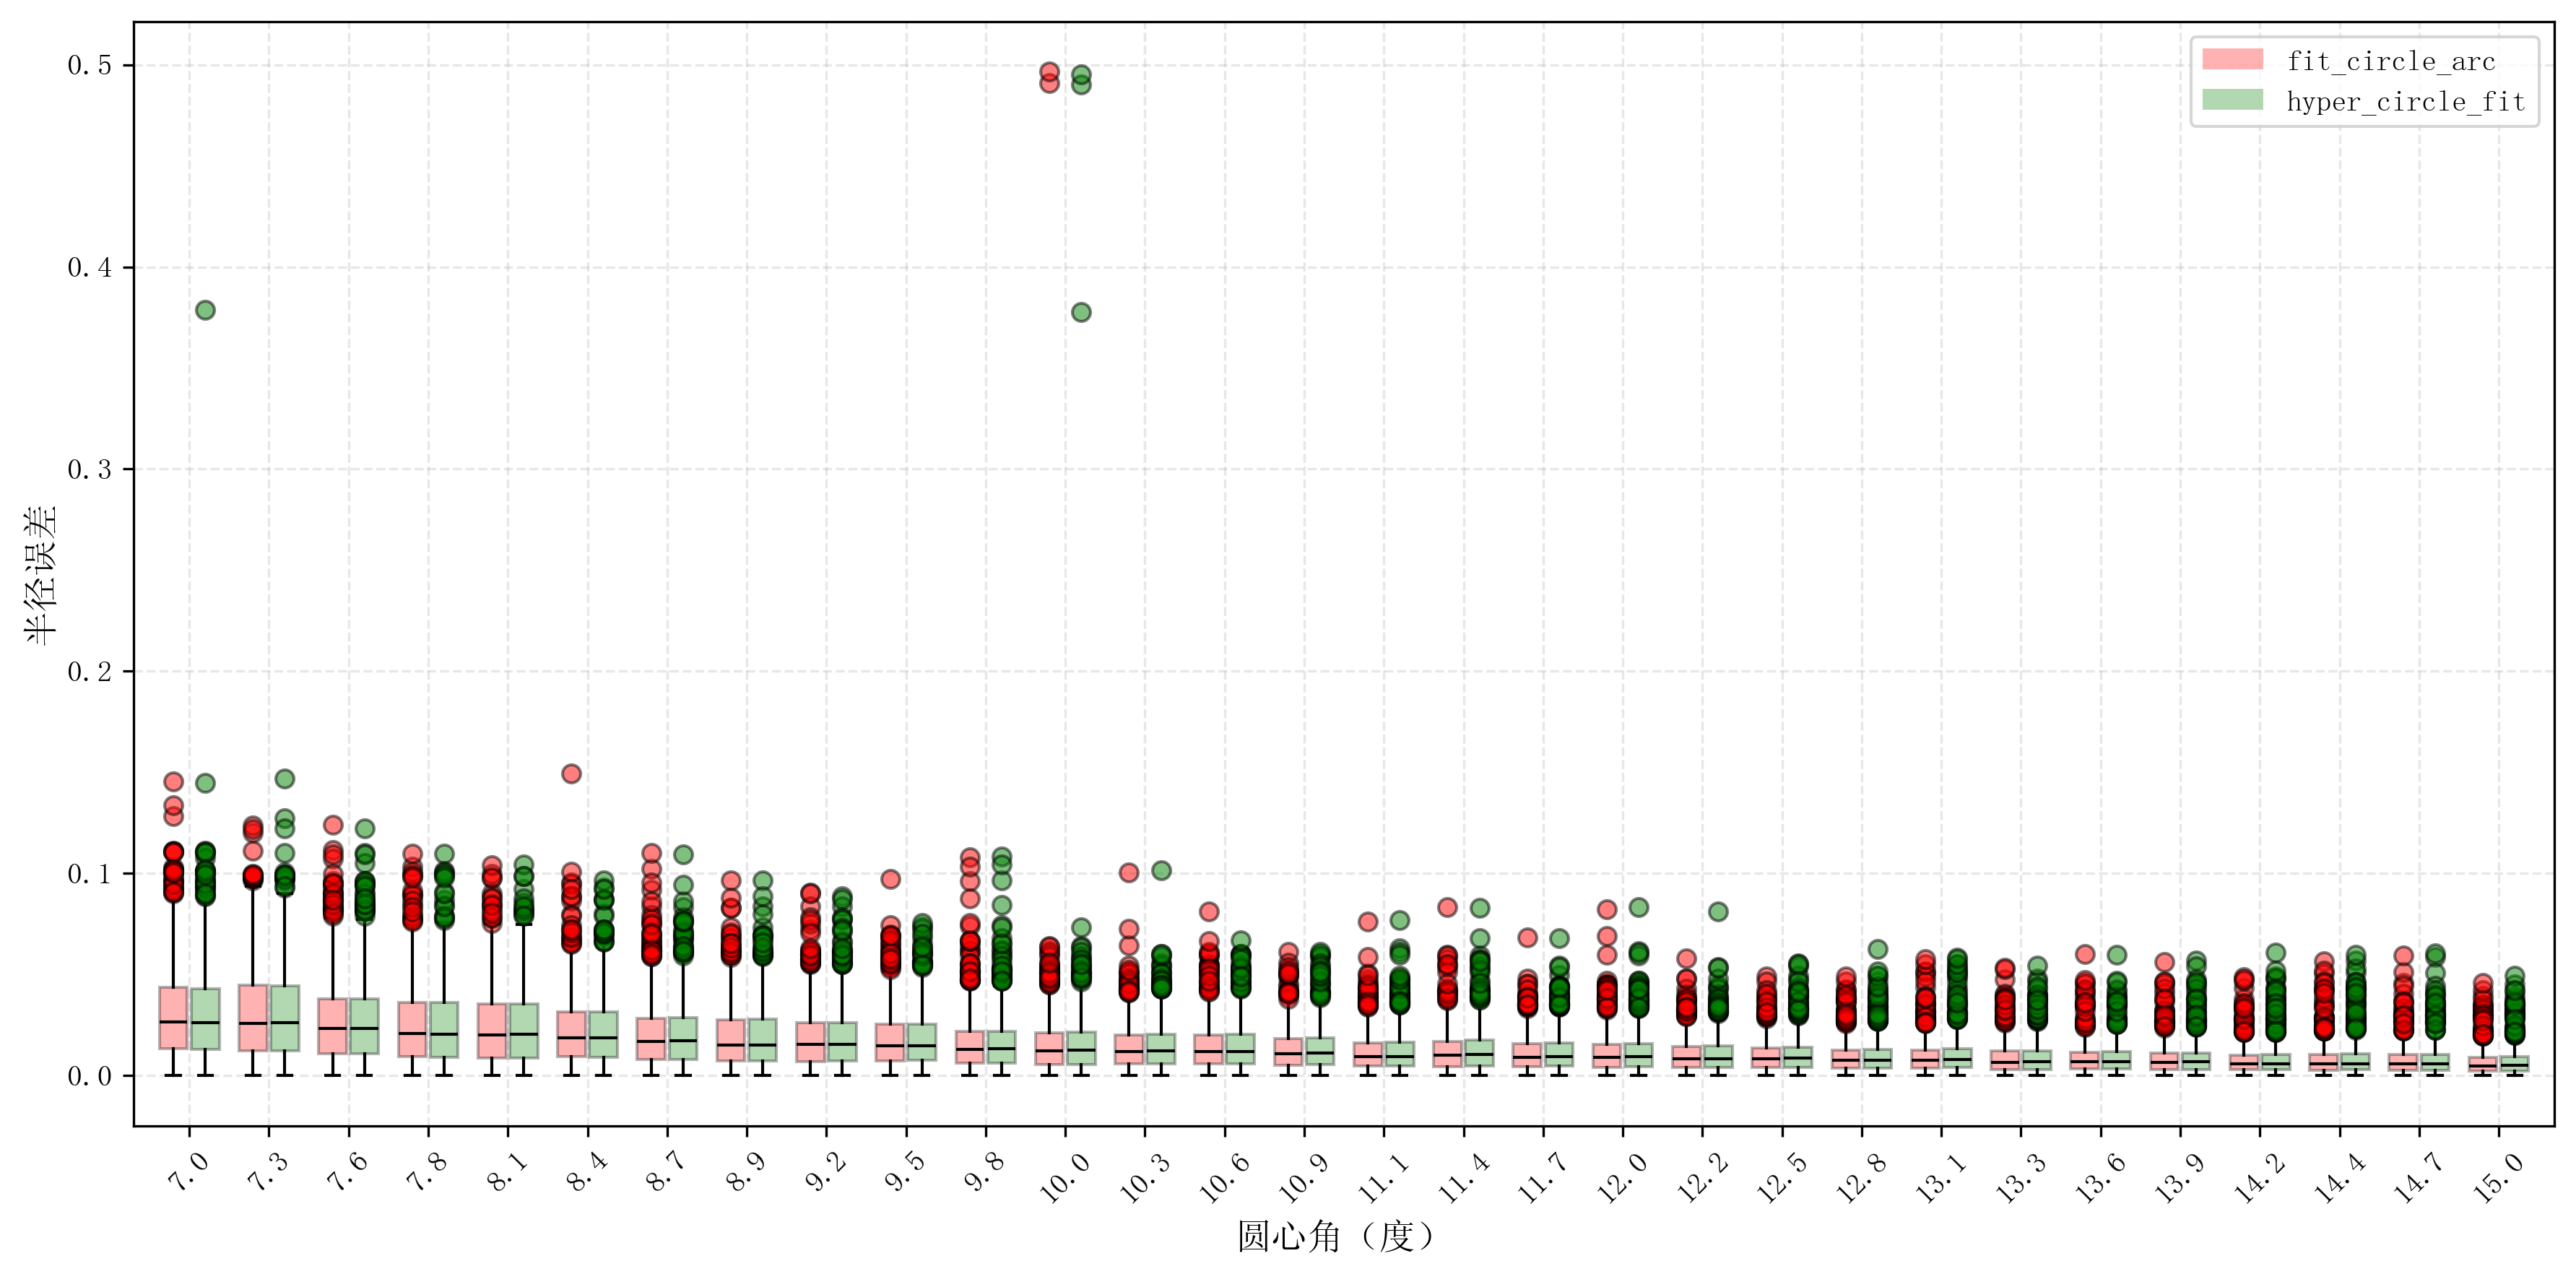

The table this chart was drawn from, first rows:
Method, Arc Angle, Radius Error (Mean), Radius Error (Max), Predicted Radius (Mean), True Radius
fit_circle_arc, 7.00, 0.03103, 0.1455, 27.13, 27.12
fit_circle_arc, 7.28, 0.03026, 0.1238, 26.37, 26.36
fit_circle_arc, 7.55, 0.02762, 0.1239, 26.55, 26.54
fit_circle_arc, 7.83, 0.02511, 0.1098, 27.03, 27.03
fit_circle_arc, 8.10, 0.02403, 0.1038, 27.01, 27.01
fit_circle_arc, 8.38, 0.02252, 0.1495, 27.23, 27.23
fit_circle_arc, 8.66, 0.02013, 0.1101, 26.64, 26.64
fit_circle_arc, 8.93, 0.01909, 0.09664, 26.49, 26.48
fit_circle_arc, 9.21, 0.01824, 0.09038, 26.12, 26.12
fit_circle_arc, 9.48, 0.0178, 0.09727, 27.02, 27.02
fit_circle_arc, 9.76, 0.01587, 0.1079, 26.59, 26.59
fit_circle_arc, 10.03, 0.01569, 0.4966, 27.18, 27.18
fit_circle_arc, 10.31, 0.01441, 0.1004, 26.15, 26.14
fit_circle_arc, 10.59, 0.01432, 0.08114, 26.62, 26.61
fit_circle_arc, 10.86, 0.01279, 0.06101, 26.64, 26.64
fit_circle_arc, 11.14, 0.01162, 0.07595, 27.26, 27.26
fit_circle_arc, 11.41, 0.0118, 0.08331, 26.31, 26.31
fit_circle_arc, 11.69, 0.0111, 0.06829, 26.78, 26.78
fit_circle_arc, 11.97, 0.01103, 0.08202, 26.42, 26.42
fit_circle_arc, 12.24, 0.01012, 0.05796, 25.9, 25.9
fit_circle_arc, 12.52, 0.009691, 0.049, 26.13, 26.13
fit_circle_arc, 12.79, 0.009158, 0.04911, 26.19, 26.19
fit_circle_arc, 13.07, 0.009213, 0.05745, 26.16, 26.16
fit_circle_arc, 13.34, 0.008462, 0.05328, 26.51, 26.51
fit_circle_arc, 13.62, 0.008157, 0.06008, 26.67, 26.67
fit_circle_arc, 13.90, 0.007944, 0.05604, 26.26, 26.26
fit_circle_arc, 14.17, 0.007339, 0.04866, 26.32, 26.32
fit_circle_arc, 14.45, 0.007526, 0.05646, 26.84, 26.84
fit_circle_arc, 14.72, 0.007319, 0.05948, 26.45, 26.44
fit_circle_arc, 15.00, 0.006518, 0.04562, 27.26, 27.26
hyper_circle_fit, 7.00, 0.03102, 0.3787, 27.6, 27.6
hyper_circle_fit, 7.28, 0.03034, 0.1468, 26.77, 26.77
hyper_circle_fit, 7.55, 0.02737, 0.1223, 26.97, 26.96
hyper_circle_fit, 7.83, 0.0249, 0.1099, 27.26, 27.26
hyper_circle_fit, 8.10, 0.02395, 0.1044, 27.32, 27.32
hyper_circle_fit, 8.38, 0.02235, 0.0965, 27.57, 27.57
hyper_circle_fit, 8.66, 0.02019, 0.1093, 26.87, 26.87
hyper_circle_fit, 8.93, 0.01907, 0.0966, 26.72, 26.72
hyper_circle_fit, 9.21, 0.01836, 0.08879, 26.38, 26.38
hyper_circle_fit, 9.48, 0.01784, 0.07556, 27, 27
hyper_circle_fit, 9.76, 0.01608, 0.1084, 26.72, 26.72
hyper_circle_fit, 10.03, 0.01636, 0.4953, 27.27, 27.27
hyper_circle_fit, 10.31, 0.01476, 0.1013, 26.35, 26.34
hyper_circle_fit, 10.59, 0.0143, 0.06687, 26.66, 26.66
hyper_circle_fit, 10.86, 0.01314, 0.06126, 26.68, 26.68
hyper_circle_fit, 11.14, 0.01189, 0.07687, 27.38, 27.37
hyper_circle_fit, 11.41, 0.01231, 0.08286, 26.44, 26.44
hyper_circle_fit, 11.69, 0.01163, 0.06798, 26.83, 26.83
hyper_circle_fit, 11.97, 0.01135, 0.08337, 26.44, 26.44
hyper_circle_fit, 12.24, 0.01047, 0.0812, 25.99, 25.99
hyper_circle_fit, 12.52, 0.01043, 0.05556, 26.16, 26.16
hyper_circle_fit, 12.79, 0.009607, 0.06243, 26.23, 26.23
hyper_circle_fit, 13.07, 0.009798, 0.05816, 26.16, 26.16
hyper_circle_fit, 13.34, 0.008695, 0.05417, 26.55, 26.55
hyper_circle_fit, 13.62, 0.008437, 0.05977, 26.69, 26.69
hyper_circle_fit, 13.90, 0.008271, 0.05688, 26.33, 26.33
hyper_circle_fit, 14.17, 0.007700, 0.0607, 26.41, 26.41
hyper_circle_fit, 14.45, 0.007924, 0.05972, 26.86, 26.86
hyper_circle_fit, 14.72, 0.007630, 0.06035, 26.47, 26.47
hyper_circle_fit, 15.00, 0.006855, 0.04931, 27.28, 27.28
